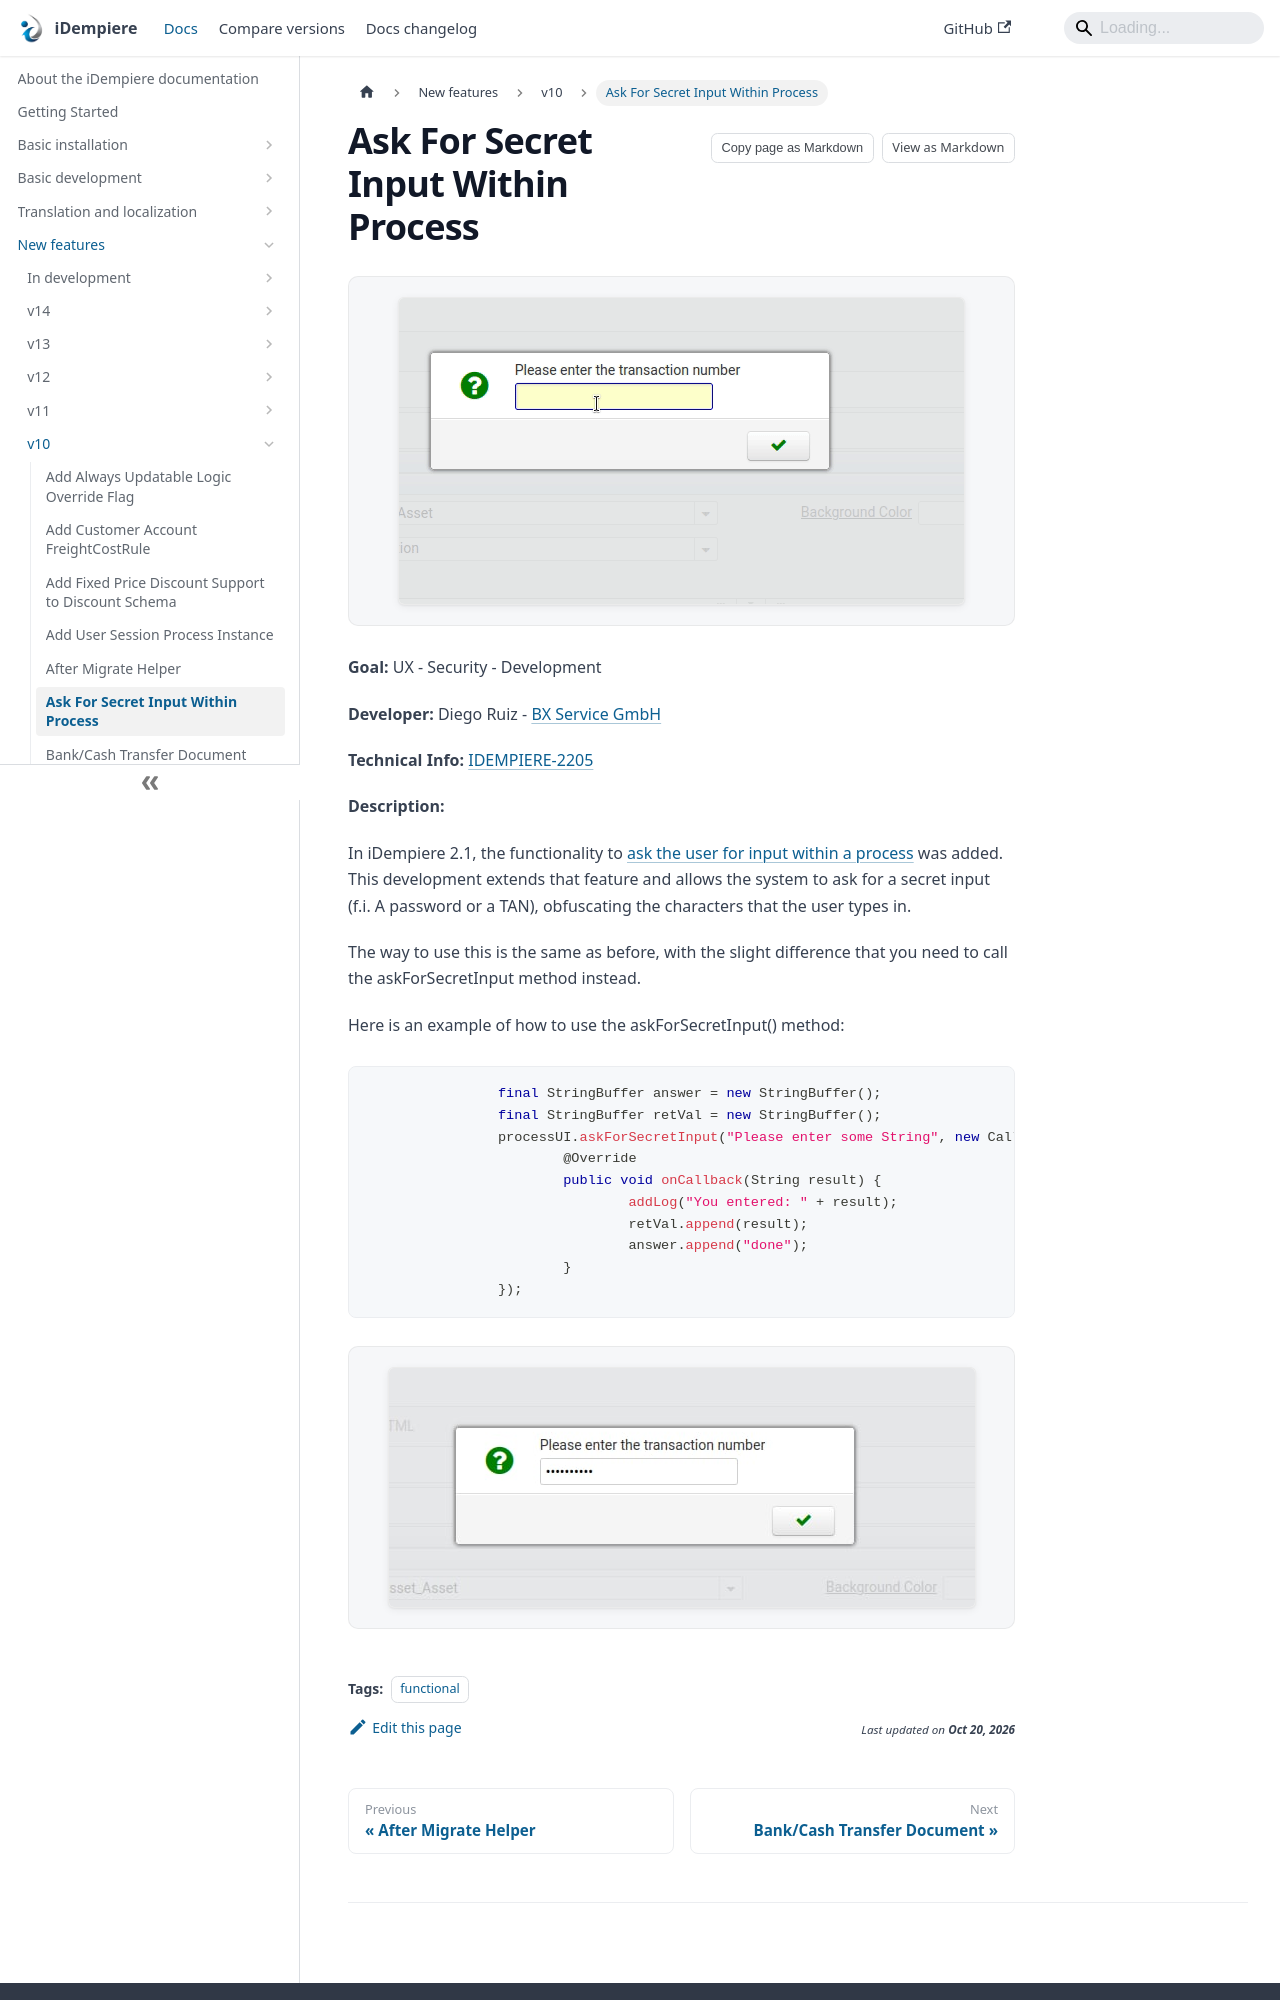

repository: idempiere/idempiere.github.io · page: docs/new-features/v10/ask-for-secret-input-within-process.html · generator: docusaurus

---
sidebar_position: 6
sidebar_label: "Ask For Secret Input Within Process"
description: "In iDempiere 2.1, the functionality to ask the user for input within a process was added."
tags: [functional]
---
